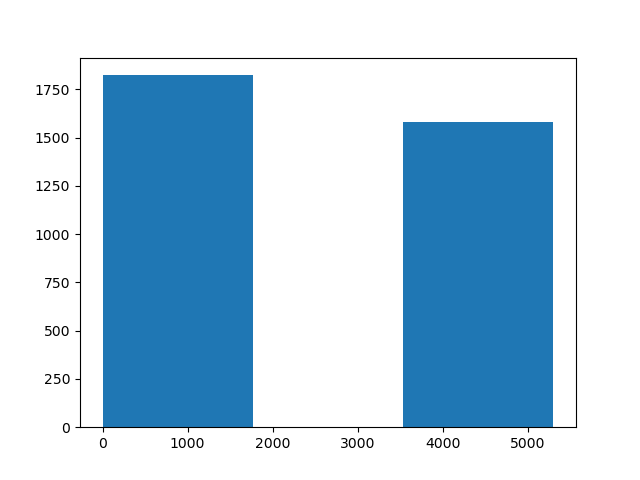

The data file committed next to this chart (first rows):
range of distance, number in the range
(0.0,1766.6667705731122), 1824
(3533.3335411462244,5300.000311719336), 1584
